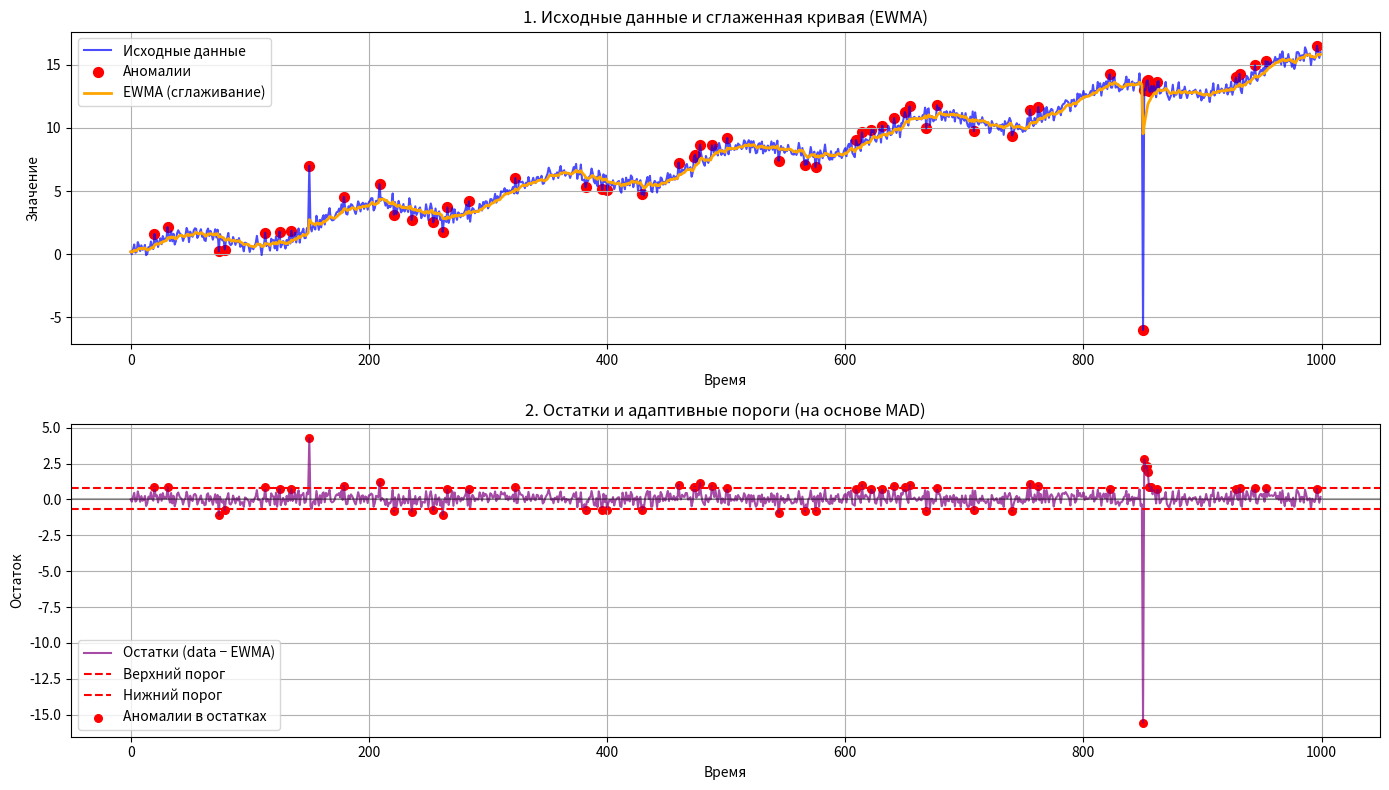

This chart was generated by the following Python code:
"""
Выделение аномалий
3. Экспоненциальное сглаживание (EWMA) + пороги
Суть: моделируем локальное среднее через EWMA, аномалии — большие отклонения от прогноза.
"""
import numpy as np
import matplotlib.pyplot as plt

def ewma_anomalies(data, alpha=0.1, threshold_factor=3):
    """
    Выделяет аномалии с помощью EWMA (экспоненциально взвешенного скользящего среднего).
    Параметры:
    - data: массив значений (1D)
    - alpha: коэффициент сглаживания (0 < alpha <= 1)
    - threshold_factor: множитель для порога (обычно 2–3)
    Возвращает:
    - anomalies: логический массив (True = аномалия)
    - ewma: сглаженные значения
    - resid: остатки (data - ewma)
    """
    n = len(data)
    ewma = np.zeros(n)
    # Инициализация: первое значение = исходному
    ewma[0] = data[0]
    # Расчёт EWMA для всех точек
    for i in range(1, n):
        ewma[i] = alpha * data[i] + (1 - alpha) * ewma[i - 1]
    # Остатки: отклонение от сглаженной кривой
    resid = data - ewma
    # Адаптивный порог на основе MAD остатков
    mad = np.median(np.abs(resid - np.median(resid)))  # Median Absolute Deviation
    threshold = threshold_factor * mad
    # Маркировка аномалий
    anomalies = np.abs(resid) > threshold
    return anomalies, ewma, resid

# --- Пример использования ---
np.random.seed(42)
t = np.arange(1000)

# Нестационарный ряд: тренд + шум + аномалии
data = 0.015 * t + np.sin(0.04 * t) + np.random.normal(0, 0.4, 1000)
data[150] = 7  # аномалия (резкий скачок)
data[850] = -6  # аномалия (глубокий провал)

# Вызов функции
anomalies, ewma, resid = ewma_anomalies(data, alpha=0.2, threshold_factor=3)

# --- Визуализация ---
plt.figure(figsize=(14, 8))

# Подграфик 1: Исходные данные и аномалии
plt.subplot(2, 1, 1)
plt.plot(t, data, label='Исходные данные', color='blue', alpha=0.7)
plt.scatter(t[anomalies], data[anomalies], color='red', s=50, label='Аномалии')
plt.plot(t, ewma, label='EWMA (сглаживание)', color='orange', linewidth=2)
plt.title('1. Исходные данные и сглаженная кривая (EWMA)')
plt.xlabel('Время'); plt.ylabel('Значение')
plt.legend(); plt.grid(True)
plt.subplot(2, 1, 2)

# Подграфик 2: Остатки и пороги
plt.subplot(2, 1, 2)
plt.plot(t, resid, label='Остатки (data − EWMA)', color='purple', alpha=0.7)
plt.axhline(y=0, color='black', linestyle='-', alpha=0.3)
plt.axhline(y=np.median(resid) + 3 * np.median(np.abs(resid - np.median(resid))),
            color='red', linestyle='--', label='Верхний порог')
plt.axhline(y=np.median(resid) - 3 * np.median(np.abs(resid - np.median(resid))),
            color='red', linestyle='--', label='Нижний порог')
plt.scatter(t[anomalies], resid[anomalies], color='red', s=30, label='Аномалии в остатках')
plt.title('2. Остатки и адаптивные пороги (на основе MAD)')
plt.xlabel('Время'); plt.ylabel('Остаток')
plt.legend(); plt.grid(True)

plt.tight_layout(); plt.show()

# --- Вывод результатов ---
print("Индексы аномалий:", np.where(anomalies)[0])
print("Значения аномалий:", data[anomalies])
print("Отклонения (остатки):", resid[anomalies])